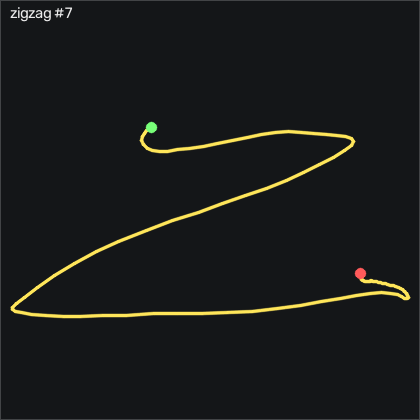

Source data for this figure (header and first rows):
t_s, ax, ay, az, gx, gy, gz, seq
0.00000, -0.776, -0.05500, 0.573, 1.026, 2.175, 1.574, 3533
0.01000, -0.784, -0.03600, 0.575, 0.9345, 2.114, 2.55, 3534
0.02100, -0.776, -0.01600, 0.585, 0.5995, 1.626, 2.52, 3535
0.03000, -0.774, -0.00900, 0.585, 0.08148, 1.931, 1.392, 3536
0.04000, -0.792, -0.01300, 0.577, -0.6505, 2.663, -0.01088, 3537
0.05000, -0.798, -0.02100, 0.574, -1.535, 2.358, -0.8949, 3538
0.06000, -0.788, -0.02300, 0.578, -2.48, 1.748, -1.169, 3539
0.07000, -0.777, -0.01600, 0.583, -3.09, 1.565, -1.779, 3540
0.08000, -0.768, -0.01500, 0.583, -4.066, 1.626, -2.358, 3541
0.09000, -0.75, -0.01900, 0.601, -5.621, 2.023, -3.029, 3542
0.1, -0.697, -0.06600, 0.645, -7.907, 3.151, -2.785, 3543
0.11, -0.624, -0.152, 0.709, -13.09, 6.596, 3.739, 3544
0.12, -0.595, -0.303, 0.768, -21.47, 13.52, 15.08, 3545
0.13, -0.625, -0.537, 0.766, -25.89, 24.28, 19.56, 3546
0.14, -0.745, -0.873, 0.691, -21.66, 36.32, 15.63, 3547
0.151, -0.919, -1.194, 0.599, -8.578, 44.37, 12.03, 3548
0.16, -1.038, -1.43, 0.519, 20.81, 50.38, 22.89, 3549
0.17, -1.206, -1.417, 0.372, 43.71, 45.9, 30.93, 3550
0.18, -1.235, -1.31, 0.324, 57.89, 26.93, 43.92, 3551
0.191, -1.194, -1.13, 0.305, 80.14, 11.11, 54.35, 3552
0.2, -1.074, -0.928, 0.344, 101.3, -4.563, 53.98, 3553
0.21, -0.979, -0.788, 0.4, 120.3, -15.45, 42.92, 3554
0.22, -0.949, -0.707, 0.397, 139.7, -20.08, 27.64, 3555
0.23, -0.91, -0.622, 0.35, 154.6, -24.59, 19.84, 3556
0.24, -0.808, -0.444, 0.319, 166.1, -29.71, 21.48, 3557
0.25, -0.657, -0.194, 0.329, 171.9, -35.08, 28.1, 3558
0.26, -0.518, 0.03300, 0.325, 174.3, -34.53, 33.59, 3559
0.27, -0.389, 0.235, 0.295, 171.3, -30.29, 38.89, 3560
0.28, -0.234, 0.391, 0.298, 162.2, -25.02, 45.66, 3561
0.29, -0.166, 0.449, 0.256, 152.1, -12.31, 57, 3562
0.3, -0.23, 0.567, 0.114, 147.2, 4.827, 70.75, 3563
0.31, -0.321, 0.857, -0.01300, 144.6, 12.97, 77.28, 3564
0.321, -0.341, 1.351, -0.09200, 134, 8.852, 69.23, 3565
0.33, -0.321, 1.865, -0.141, 131.8, 13.52, 59.41, 3566
0.34, -0.24, 2.438, -0.174, 106.1, 15.77, 47.31, 3567
0.35, -0.144, 2.883, -0.118, 67.64, 19.83, 36.97, 3568
0.361, -0.132, 3.044, -0.169, 23.13, 36.99, 27.95, 3569
0.37, -0.115, 3.11, -0.22, -29.07, 51.26, 11.82, 3570
0.38, -0.06500, 2.826, -0.225, -83.12, 61.35, -15.01, 3571
0.39, -0.06300, 2.386, -0.272, -127, 75.07, -42.82, 3572
0.4, -0.157, 2.074, -0.356, -159.1, 86.54, -66.11, 3573
0.41, -0.234, 1.763, -0.418, -184.5, 92.94, -81.44, 3574
0.42, -0.234, 1.482, -0.393, -207, 91.66, -88.27, 3575
0.43, -0.172, 1.26, -0.369, -227.2, 89.16, -89, 3576
0.44, -0.112, 1.089, -0.362, -245.2, 90.07, -87.36, 3577
0.45, -0.09400, 0.879, -0.302, -264.7, 92.3, -84.37, 3578
0.46, -0.29, 0.593, -0.354, -284.7, 98.4, -78.79, 3579
0.47, -0.292, 0.156, -0.367, -302.4, 98.73, -71.2, 3580
0.48, -0.327, -0.346, -0.318, -301.3, 109.2, -59.19, 3581
0.491, -0.497, -0.83, -0.286, -297.7, 121.7, -54.98, 3582
0.5, -0.758, -1.286, -0.301, -288.7, 128.7, -59.74, 3583
0.51, -1.025, -1.678, -0.19, -257, 137.4, -62.97, 3584
0.52, -1.438, -2.131, -0.202, -230.8, 143.2, -60.04, 3585
0.53, -1.841, -2.75, -0.265, -200.3, 136.4, -54.71, 3586
0.54, -2.047, -3.228, -0.159, -146.6, 113.9, -43.79, 3587
0.55, -1.994, -3.274, 0.06000, -96.38, 74.19, -29.98, 3588
0.56, -1.819, -3.151, 0.22, -50.44, 44.4, -11.66, 3589
0.57, -1.651, -2.964, 0.333, -2.633, 30.01, 2.459, 3590
0.58, -1.508, -2.8, 0.474, 38.95, 18.91, 10.97, 3591
0.59, -1.468, -2.747, 0.459, 76.97, 17.69, 13.89, 3592
... 61 more rows
